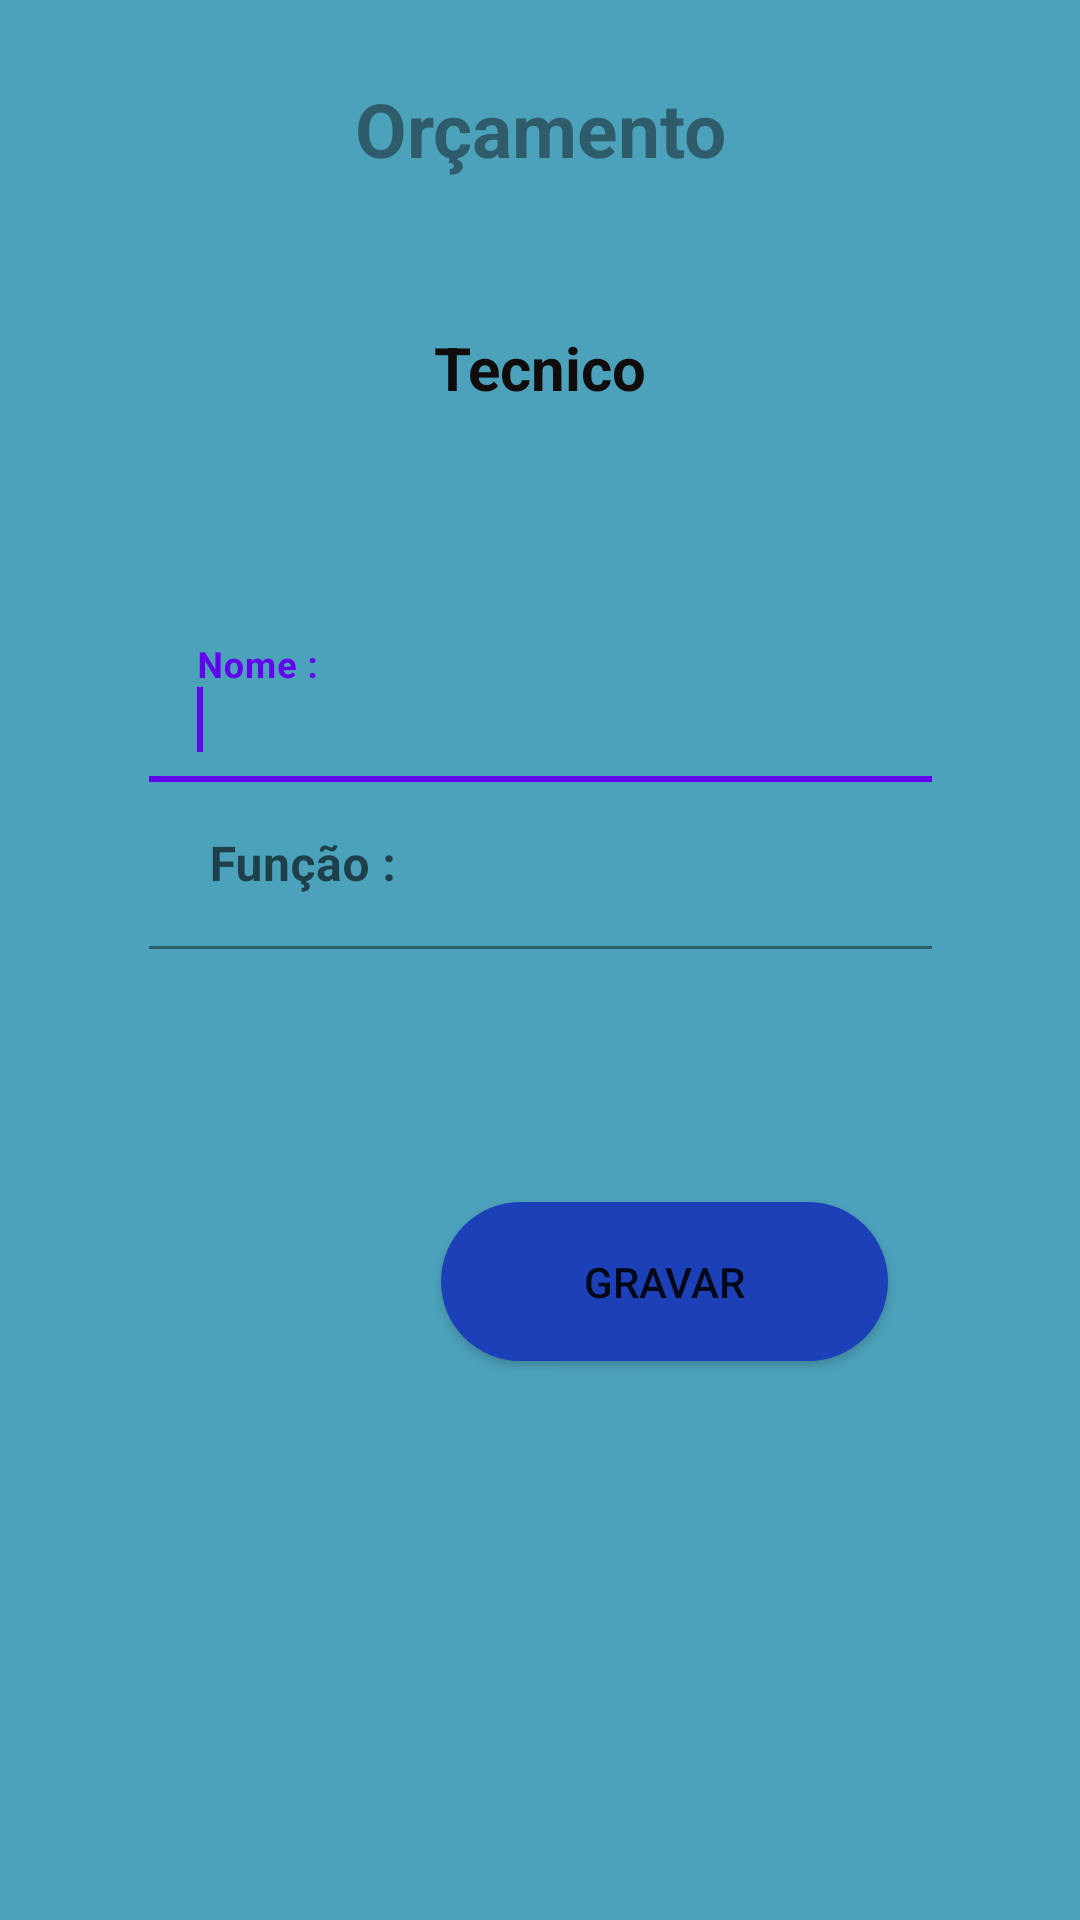

Produce the Android XML layout that renders to this screen, including the resource entries it uses.
<!-- AndroidManifest.xml: application theme Theme.Orçamento -->
<!-- res/layout/activity_tecnico.xml -->
<?xml version="1.0" encoding="utf-8"?>
<androidx.constraintlayout.widget.ConstraintLayout xmlns:android="http://schemas.android.com/apk/res/android"
    xmlns:app="http://schemas.android.com/apk/res-auto"
    xmlns:tools="http://schemas.android.com/tools"
    android:layout_width="match_parent"
    android:layout_height="match_parent"
    android:background="#4CA1BB"
    tools:context=".tecnico">

    <TextView
        android:id="@+id/textView"
        android:layout_width="175dp"
        android:layout_height="61dp"
        android:layout_marginTop="16dp"
        android:padding="10dp"
        android:text="Orçamento"
        android:textAlignment="center"
        android:textColor="#77100C0C"
        android:textSize="25dp"
        android:textStyle="bold"
        app:layout_constraintEnd_toEndOf="parent"
        app:layout_constraintStart_toStartOf="parent"
        app:layout_constraintTop_toTopOf="parent" />

    <TextView
        android:id="@+id/Peças"
        android:layout_width="79dp"
        android:layout_height="28dp"
        android:layout_marginTop="32dp"
        android:text="Tecnico"
        android:textAlignment="center"
        android:textColor="#100C0C"
        android:textSize="20dp"
        android:textStyle="bold"
        app:layout_constraintEnd_toEndOf="parent"
        app:layout_constraintStart_toStartOf="parent"
        app:layout_constraintTop_toBottomOf="@+id/textView" />

    <com.google.android.material.textfield.TextInputLayout
        android:id="@+id/tiltecnico"
        android:layout_width="261dp"
        android:layout_height="138dp"
        android:layout_marginTop="68dp"
        android:background="#4CA1BB"
        app:layout_constraintEnd_toEndOf="parent"
        app:layout_constraintStart_toStartOf="parent"
        app:layout_constraintTop_toBottomOf="@+id/Peças">

        <com.google.android.material.textfield.TextInputEditText
            android:id="@+id/nometecnico"
            android:layout_width="match_parent"
            android:layout_height="wrap_content"
            android:background="#4CA1BB"
            android:hint="Nome :"
            android:imeOptions="actionNext"
            android:inputType="textImeMultiLine"
            android:lines="1"
            android:maxLength="50"
            android:textAlignment="inherit"
            android:textColor="#100C0C"
            android:textStyle="bold" />

        <requestFocus />

        <com.google.android.material.textfield.TextInputLayout
            android:layout_width="match_parent"
            android:layout_height="wrap_content">

            <com.google.android.material.textfield.TextInputEditText
                android:id="@+id/funcaotecnico"
                android:layout_width="match_parent"
                android:layout_height="wrap_content"
                android:background="#4CA1BB"
                android:hint=" Função :"
                android:imeOptions="actionNext"
                android:inputType="textImeMultiLine"
                android:lines="1"
                android:textAlignment="inherit"
                android:textColor="#100C0C"
                android:textStyle="bold" />
        </com.google.android.material.textfield.TextInputLayout>
    </com.google.android.material.textfield.TextInputLayout>

    <Button
        android:id="@+id/btngravartecnico"
        android:layout_width="149dp"
        android:layout_height="53dp"
        android:layout_marginEnd="64dp"
        android:background="@drawable/bordaarredondadabotton"
        android:text="Gravar"
        app:layout_constraintBottom_toBottomOf="parent"
        app:layout_constraintEnd_toEndOf="parent"
        app:layout_constraintTop_toBottomOf="@+id/tiltecnico"
        app:layout_constraintVertical_bias="0.236" />


</androidx.constraintlayout.widget.ConstraintLayout>
<!-- resources referenced by this layout -->
<resources>
  <!-- drawable bordaarredondadabotton (drawable) -->
  <?xml version="1.0" encoding="UTF-8"?>
  <shape xmlns:android="http://schemas.android.com/apk/res/android">
      <solid android:color="#1B40B7" />
      <padding android:left="0dp" android:top="0dp"
          android:right="0dp" android:bottom="0dp" />
      <corners android:radius="1000dp" />
  </shape>
  <style name="Theme.Orçamento" parent="Theme.MaterialComponents.DayNight.DarkActionBar">
          
          <item name="colorPrimary">@color/purple_500</item>
          <item name="colorPrimaryVariant">@color/purple_700</item>
          <item name="colorOnPrimary">@color/white</item>
          
          <item name="colorSecondary">@color/teal_200</item>
          <item name="colorSecondaryVariant">@color/teal_700</item>
          <item name="colorOnSecondary">@color/black</item>
          
          <item name="android:statusBarColor" tools:targetApi="l">?attr/colorPrimaryVariant</item>
          
      </style>
  <!-- not gathered from this repository: default colours our renderer supplied (Android Studio template values) -->
  <color name="purple_500">#FF6200EE</color>
  <color name="purple_700">#FF3700B3</color>
  <color name="teal_200">#FF03DAC5</color>
  <color name="teal_700">#FF018786</color>
  <color name="black">#FF000000</color>
  <color name="white">#FFFFFFFF</color>
</resources>
